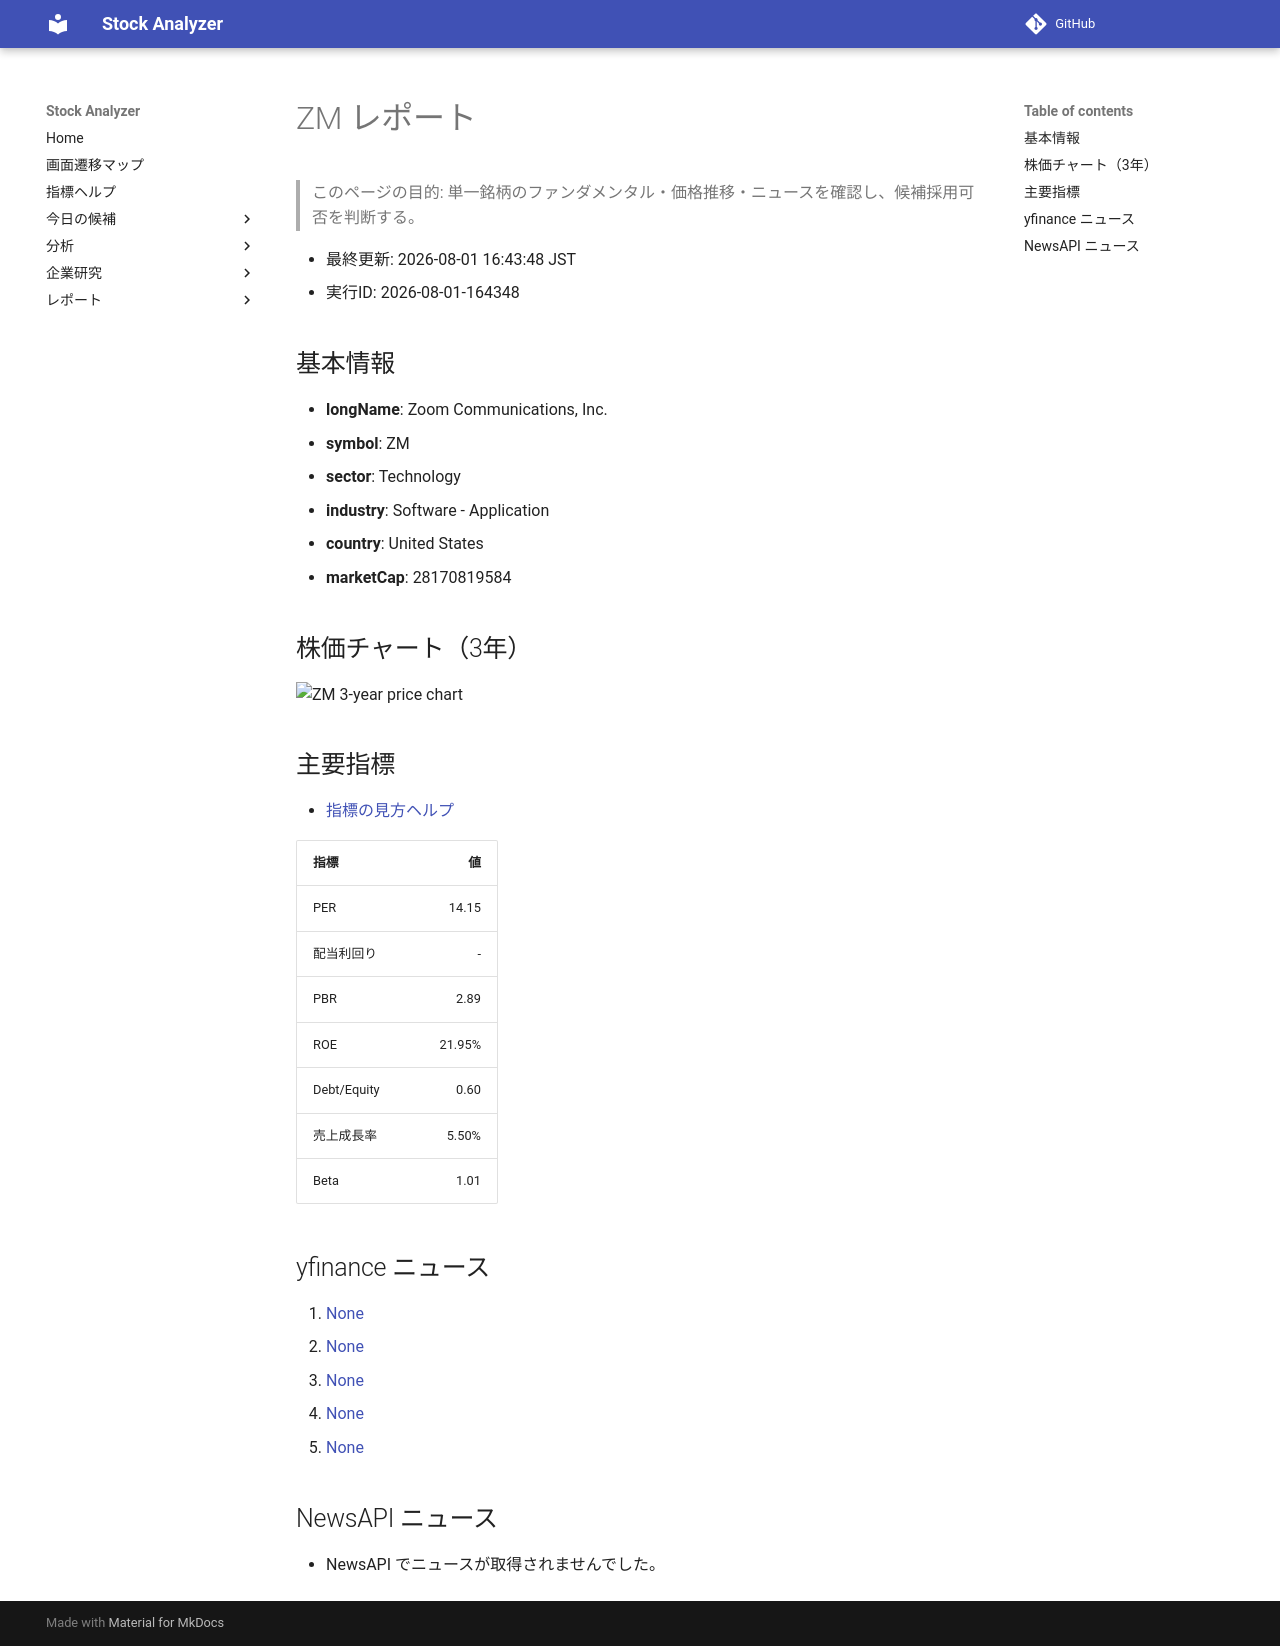

repository: Yumi-note/Making-APP · page: reports/2026-08-01/164348/ZM/index.html · generator: mkdocs

# ZM レポート

> このページの目的: 単一銘柄のファンダメンタル・価格推移・ニュースを確認し、候補採用可否を判断する。

- 最終更新: 2026-08-01 16:43:48 JST
- 実行ID: 2026-08-01-164348

## 基本情報

- **longName**: Zoom Communications, Inc.
- **symbol**: ZM
- **sector**: Technology
- **industry**: Software - Application
- **country**: United States
- **marketCap**: 28170819584

## 株価チャート（3年）

![ZM 3-year price chart](ZM_3y.png)

## 主要指標

- [指標の見方ヘルプ](../../../../indicators.md)

| 指標 | 値 |
|---|---:|
| PER | 14.15 |
| 配当利回り | - |
| PBR | 2.89 |
| ROE | 21.95% |
| Debt/Equity | 0.60 |
| 売上成長率 | 5.50% |
| Beta | 1.01 |

## yfinance ニュース

1. [None](None)
2. [None](None)
3. [None](None)
4. [None](None)
5. [None](None)

## NewsAPI ニュース

- NewsAPI でニュースが取得されませんでした。
